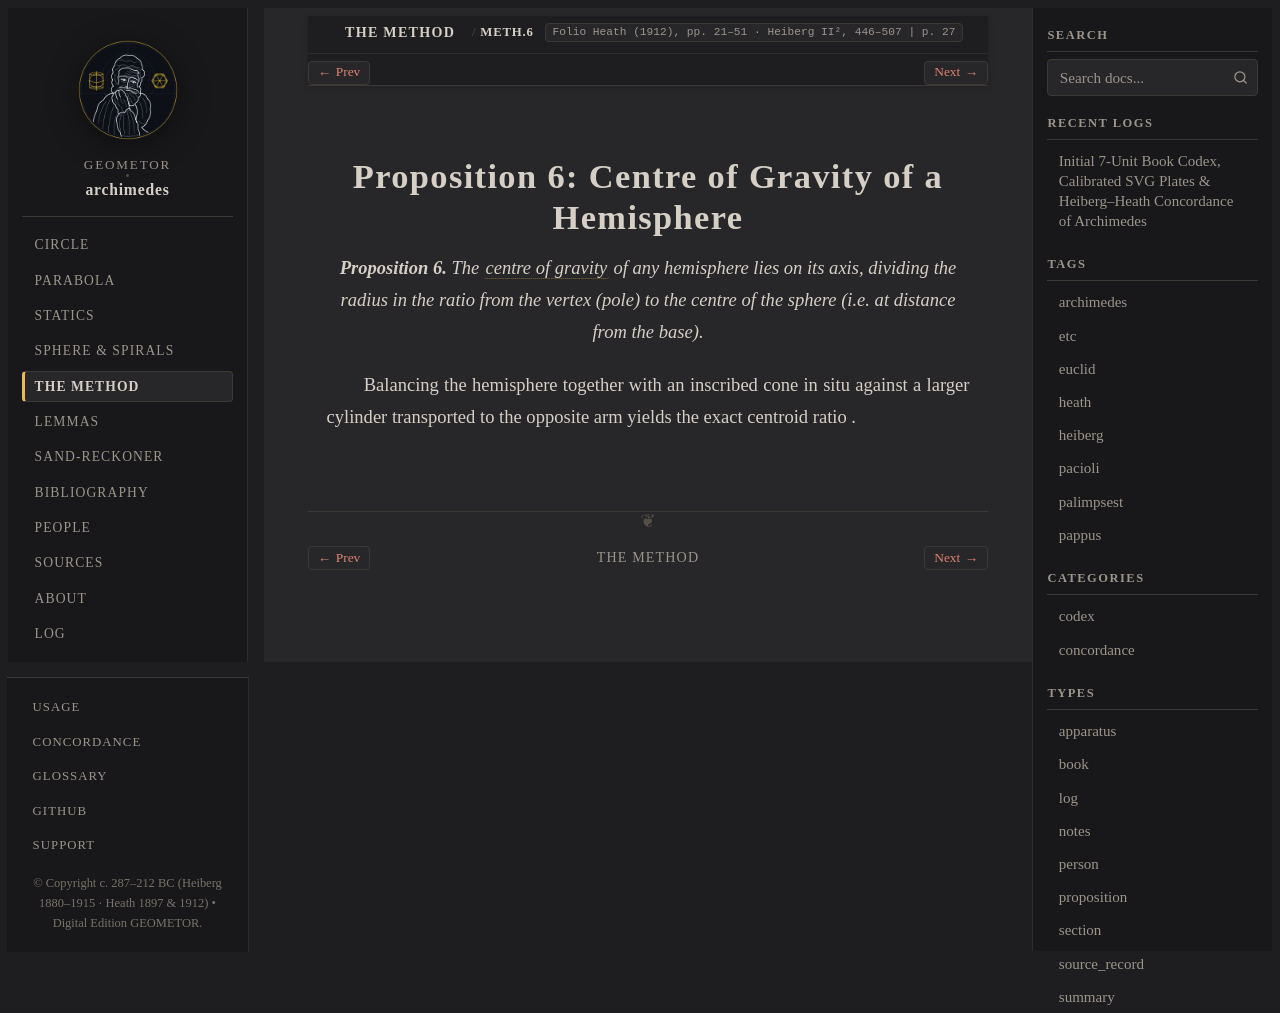

repository: geometor/archimedes · page: the_method/prop_06.html · generator: sphinx

:canonical_id: METH.6
:order: 7
:type: proposition

Proposition 6: Centre of Gravity of a Hemisphere
================================================

.. folio:: Heath (1912), pp. 21–51 · Heiberg II², 446–507
   :page: 27

.. enunciation::

   **Proposition 6.** The :term:`centre of gravity <kentron-barous>` of any hemisphere lies on its axis, dividing the radius in the ratio :eq:`5 : 3` from the vertex (pole) to the centre of the sphere (i.e. at distance :eq:`\frac{3}{8} r` from the base).

Balancing the hemisphere together with an inscribed cone in situ against a larger cylinder transported to the opposite arm yields the exact centroid ratio :eq:`5 : 3`.

.. qed::
